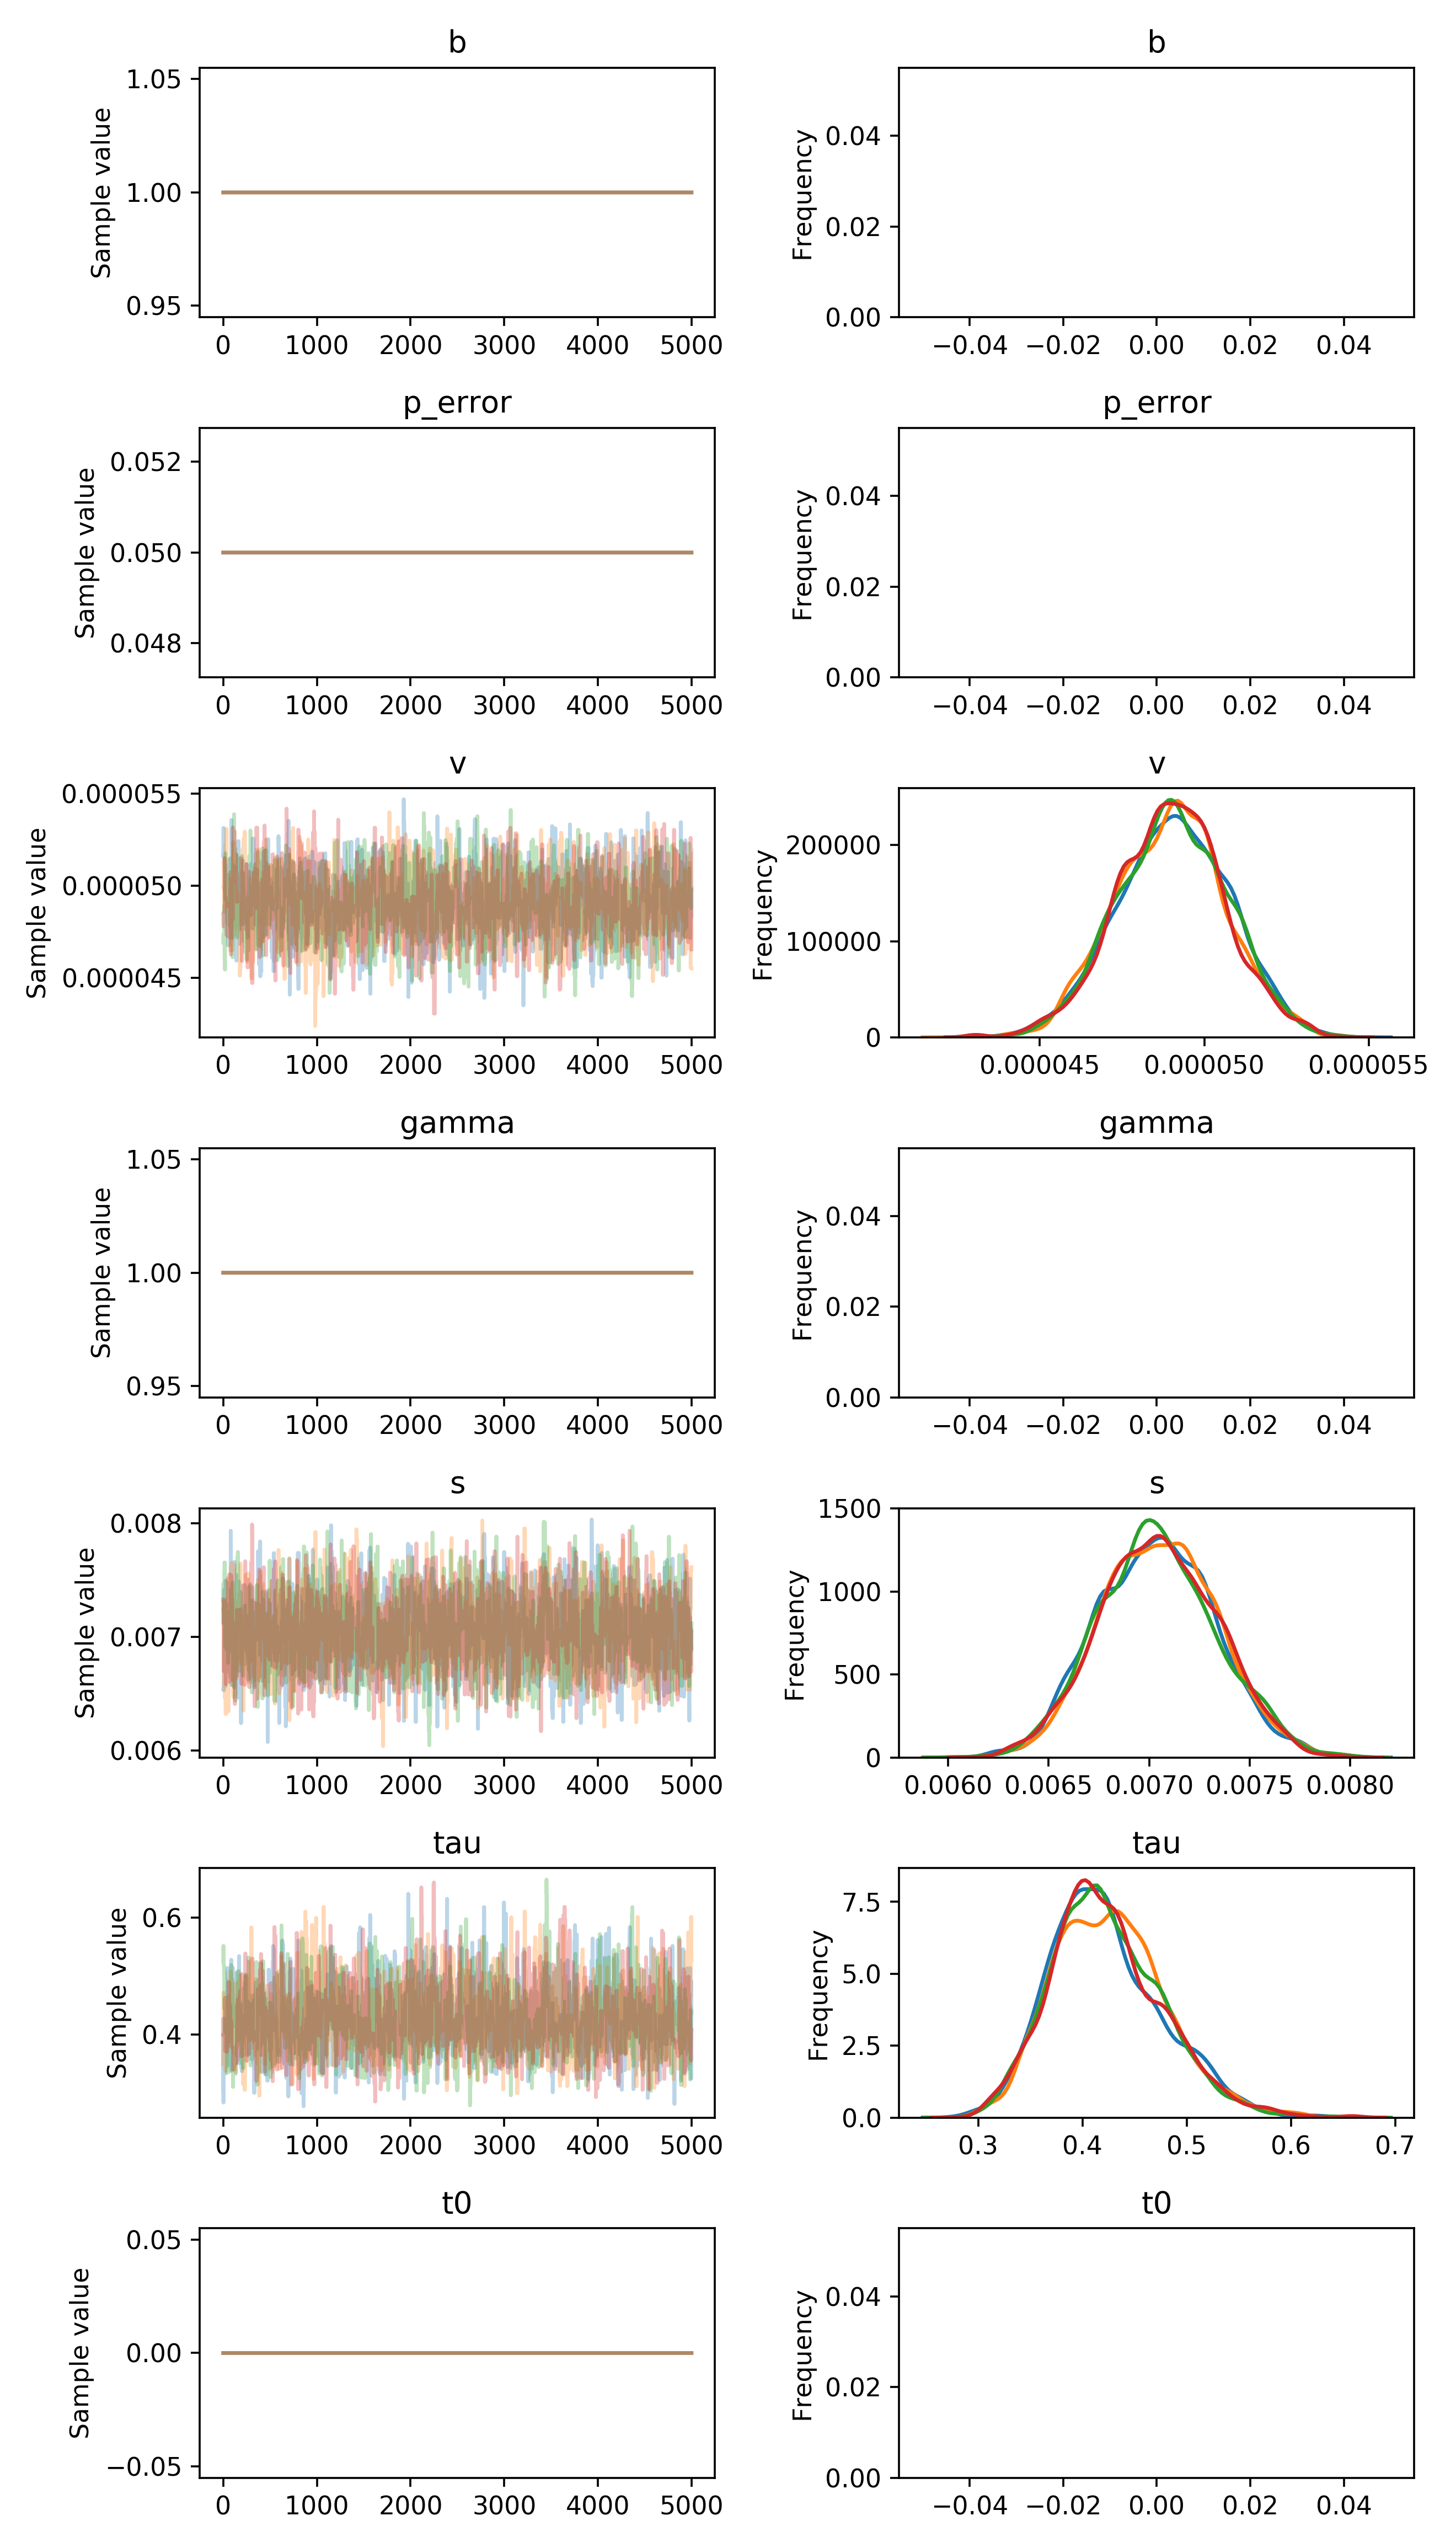

The data file committed next to this chart (first rows):
, b, p_error, v__0_0, gamma__0_0, s__0_0, tau__0_0, t0__0_0
0, 1.0, 0.05, 5.161922117479174e-05, 1.0, 0.006543, 0.3067, 0.0
1, 1.0, 0.05, 5.161922117479174e-05, 1.0, 0.006543, 0.4273, 0.0
2, 1.0, 0.05, 5.3140892622008355e-05, 1.0, 0.006532, 0.2835, 0.0
3, 1.0, 0.05, 5.3140892622008355e-05, 1.0, 0.006532, 0.3241, 0.0
4, 1.0, 0.05, 5.3140892622008355e-05, 1.0, 0.006532, 0.3794, 0.0
5, 1.0, 0.05, 5.3140892622008355e-05, 1.0, 0.006532, 0.3794, 0.0
6, 1.0, 0.05, 5.182551466625142e-05, 1.0, 0.006532, 0.3301, 0.0
7, 1.0, 0.05, 5.1858485812767385e-05, 1.0, 0.006532, 0.3301, 0.0
8, 1.0, 0.05, 5.1858485812767385e-05, 1.0, 0.006532, 0.3839, 0.0
9, 1.0, 0.05, 5.187513951064804e-05, 1.0, 0.007416, 0.427, 0.0
10, 1.0, 0.05, 5.187513951064804e-05, 1.0, 0.007133, 0.427, 0.0
11, 1.0, 0.05, 5.141866769887707e-05, 1.0, 0.007133, 0.3398, 0.0
12, 1.0, 0.05, 5.141866769887707e-05, 1.0, 0.007086, 0.3398, 0.0
13, 1.0, 0.05, 5.141866769887707e-05, 1.0, 0.006938, 0.3398, 0.0
14, 1.0, 0.05, 5.0861435839293644e-05, 1.0, 0.006938, 0.3326, 0.0
15, 1.0, 0.05, 5.0861435839293644e-05, 1.0, 0.006938, 0.3326, 0.0
16, 1.0, 0.05, 5.0861435839293644e-05, 1.0, 0.006938, 0.3326, 0.0
17, 1.0, 0.05, 5.0861435839293644e-05, 1.0, 0.006938, 0.4039, 0.0
18, 1.0, 0.05, 5.0861435839293644e-05, 1.0, 0.006938, 0.4039, 0.0
19, 1.0, 0.05, 4.968537574030412e-05, 1.0, 0.006938, 0.4039, 0.0
20, 1.0, 0.05, 4.968537574030412e-05, 1.0, 0.006961, 0.4039, 0.0
21, 1.0, 0.05, 5.114805952300994e-05, 1.0, 0.006961, 0.4065, 0.0
22, 1.0, 0.05, 5.114805952300994e-05, 1.0, 0.006567, 0.4065, 0.0
23, 1.0, 0.05, 5.114805952300994e-05, 1.0, 0.006567, 0.4065, 0.0
24, 1.0, 0.05, 4.933101555132417e-05, 1.0, 0.007496, 0.3453, 0.0
25, 1.0, 0.05, 4.9254397115907825e-05, 1.0, 0.007496, 0.3453, 0.0
26, 1.0, 0.05, 4.9254397115907825e-05, 1.0, 0.007496, 0.3453, 0.0
27, 1.0, 0.05, 4.9254397115907825e-05, 1.0, 0.007496, 0.3453, 0.0
28, 1.0, 0.05, 4.9254397115907825e-05, 1.0, 0.006793, 0.3453, 0.0
29, 1.0, 0.05, 5.038783044558744e-05, 1.0, 0.006793, 0.3453, 0.0
30, 1.0, 0.05, 5.038783044558744e-05, 1.0, 0.006793, 0.3858, 0.0
31, 1.0, 0.05, 5.038783044558744e-05, 1.0, 0.006793, 0.3858, 0.0
32, 1.0, 0.05, 4.994713661793805e-05, 1.0, 0.006793, 0.3686, 0.0
33, 1.0, 0.05, 4.994713661793805e-05, 1.0, 0.006793, 0.3686, 0.0
34, 1.0, 0.05, 4.994713661793805e-05, 1.0, 0.006793, 0.3922, 0.0
35, 1.0, 0.05, 4.994713661793805e-05, 1.0, 0.006793, 0.3922, 0.0
36, 1.0, 0.05, 4.994713661793805e-05, 1.0, 0.006713, 0.3922, 0.0
37, 1.0, 0.05, 4.994713661793805e-05, 1.0, 0.006713, 0.3922, 0.0
38, 1.0, 0.05, 5.072096913873387e-05, 1.0, 0.006713, 0.3922, 0.0
39, 1.0, 0.05, 4.842348895512032e-05, 1.0, 0.006713, 0.3922, 0.0
40, 1.0, 0.05, 4.7984717002752106e-05, 1.0, 0.006713, 0.3922, 0.0
41, 1.0, 0.05, 4.7984717002752106e-05, 1.0, 0.006875, 0.3922, 0.0
42, 1.0, 0.05, 4.7984717002752106e-05, 1.0, 0.006875, 0.3922, 0.0
43, 1.0, 0.05, 4.7984717002752106e-05, 1.0, 0.006875, 0.3922, 0.0
44, 1.0, 0.05, 4.7984717002752106e-05, 1.0, 0.006707, 0.3922, 0.0
45, 1.0, 0.05, 4.7984717002752106e-05, 1.0, 0.006707, 0.5138, 0.0
46, 1.0, 0.05, 4.7984717002752106e-05, 1.0, 0.006707, 0.5138, 0.0
47, 1.0, 0.05, 4.7984717002752106e-05, 1.0, 0.006707, 0.5138, 0.0
48, 1.0, 0.05, 4.7984717002752106e-05, 1.0, 0.006699, 0.5138, 0.0
49, 1.0, 0.05, 4.7984717002752106e-05, 1.0, 0.007434, 0.5138, 0.0
50, 1.0, 0.05, 4.677317336952306e-05, 1.0, 0.007434, 0.4738, 0.0
51, 1.0, 0.05, 4.677317336952306e-05, 1.0, 0.007464, 0.4718, 0.0
52, 1.0, 0.05, 4.677317336952306e-05, 1.0, 0.007464, 0.4718, 0.0
53, 1.0, 0.05, 4.677317336952306e-05, 1.0, 0.007464, 0.4718, 0.0
54, 1.0, 0.05, 4.677317336952306e-05, 1.0, 0.007464, 0.5074, 0.0
55, 1.0, 0.05, 4.677317336952306e-05, 1.0, 0.007464, 0.5074, 0.0
56, 1.0, 0.05, 4.677317336952306e-05, 1.0, 0.007464, 0.5074, 0.0
57, 1.0, 0.05, 4.677317336952306e-05, 1.0, 0.007464, 0.5074, 0.0
58, 1.0, 0.05, 4.677317336952306e-05, 1.0, 0.007464, 0.5074, 0.0
59, 1.0, 0.05, 4.677317336952306e-05, 1.0, 0.007107, 0.5074, 0.0
... 19,940 more rows
